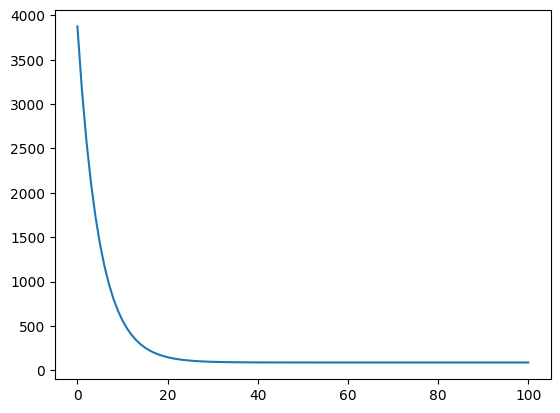

This chart was generated by the following Python code:
import numpy as np
import matplotlib.pyplot as plt

plt.rcParams['font.sans-serif'] = ['SimHei']

plt.figure()
#加载数据

x=np.array([137.97,104.50,100.00,124.32,79.20,99.00,124.00,114.00,106.69,138.05,53.75,46.91,68.00,63.02,81.26,86.21])

#x2=np.array([3,2,2,3,1,2,3,2,2,3,1,1,1,1,2,2])

y=np.array([145.00,110.00,93.00,116.00,65.32,104.00,118.00,91.00,62.00,133.00,51.00,45.00,78.50,69.65,75.69,95.30])

#设置超参数
learn_rate = 0.00001
iter = 100

dis_play_step = 10

#设置模型参数初值
np.random.seed(612)
w = np.random.randn()
b = np.random.randn()

#训练模型
mse = []

for i in range(0,iter +1):
    dl_dw = np.mean(x*(w*x+b-y))  #loss是误差，要求loss最小时的w和b的值，首先先对w和b求导
    dl_db = np.mean(w*x+b-y)

    #迭代
    w=w - learn_rate*dl_dw  #下一次迭代的值 = 本次迭代的值 - 步长*斜率
    b=b - learn_rate*dl_db

    pred = w*x+b

    loss=np.mean(np.square(y-pred))/2

    mse.append(loss)
    # plt.plot(x,pred)

    if i % dis_play_step ==0:
        print(f'i:{i},loss:{loss},w:{w},b:{b}')
        #print(f'prep:{pred}')

#结果可视化

#
# plt.scatter(x,y,color='red',label='销售记录')
# plt.scatter(x,pred,color = 'b',label='梯度下降法')
# plt.plot(x,pred,color='b')

plt.plot(mse)
plt.show()






